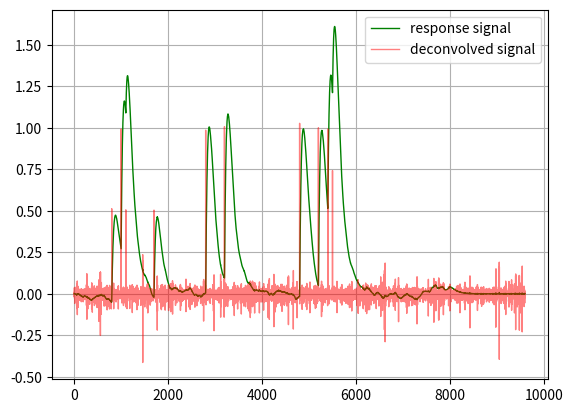

Python code for this plot:
import numpy as np
from scipy.fftpack import fft, ifft
import matplotlib.pyplot as plt


th = np.linspace(0, 20, 1601)
h = np.exp(-th/1.25) - np.exp(-th/0.75)
h /= h.max()


n = 8000
x = np.random.normal(0, 0.002, size=n)
tvals = [800, 1000, 1100, 1700, 2800, 3200, 4800, 5200, 5400, 5500]
spikevals = [0.5, 1, 0.5, 0.5, 1, 1, 1, 1, 1, 0.75]
x[tvals] = spikevals

y = np.convolve(x, h, mode='full')
y += 0.0005*np.random.lognormal(-1, 1, size=len(y))
# y *= 0.25*np.random.lognormal(0, .0001, size=len(y))

# sn = 1000000
sn = np.inf
H = fft(h, n=len(y))
if sn == np.inf:
    G = H.conj()/(np.abs(H)**2)
else:
    G = H.conj()*sn/(np.abs(H)**2*sn + 1)

Y = fft(y)
Xhat = G*Y
xhat = ifft(Xhat).real

# plt.plot(x, '.', alpha=0.25, label='x')
plt.plot(y, 'g', linewidth=1, label='response signal')
plt.plot(np.arange(len(xhat)), xhat, 'r', alpha=0.5, linewidth=1,
         label='deconvolved signal')
plt.grid()
plt.legend()
plt.show()
